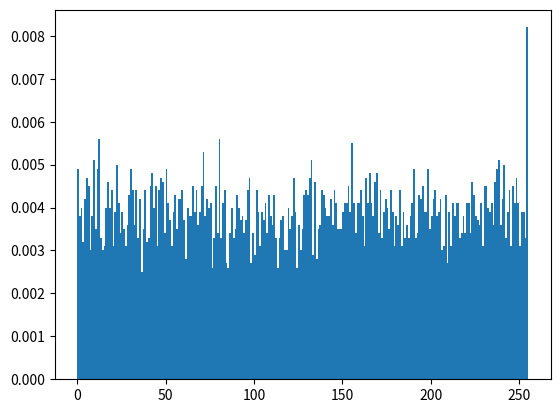

Source code (Python):

import numpy             as np
import matplotlib.pyplot as plt


# Это статистический тест распределения псевдослучайных чисел, сгенерированных
# функцией uint8_t EEPROM_RAND_Get_8Bit_Value(uint8_t init_eeprom_addr, uint8_t max_eeprom_addr)
# из библиотеки eeprom_rand.h
#
# Для теста было использовано 10 000 сгенерированных значений в диапазоне
# от 0 до 256 (код программы находится в файле main.c)
#
# =================================================================================
#
# This is a statistical test of the distribution of pseudorandom numbers generated
# by the uint8_t EEPROM_RAND_Get_8Bit_Value(uint8_t init_eeprom_addr, uint8_t max_eeprom_addr)
# from the eeprom_rand.h library
#
# 10,000 generated values in the range from 0 to 256 were used for the test
# (the program code is located in the main.c file)


# данные, сгенерированные при работе с 32-мя ячейками EEPROM (0x00 ... 0x20)
#
# =================================================================================
#
# data generated when working with 32 EEPROM cells (0x00 ... 0x20)

data = np.array(
	(
		251, 231, 0, 221, 112, 97, 144, 253, 212, 94, 90, 181, 119, 72, 111, 189, 196, 255, 71, 115, 72, 128, 177, 17, 18, 104, 131, 201, 41, 145, 214, 138, 22, 4, 51, 97, 96, 1, 156, 0, 37, 3, 128, 5, 44, 35, 248, 6, 103, 234, 220, 223, 248, 11, 245, 154, 104, 162, 247, 205, 37, 237, 232, 0, 109, 14, 182, 209, 98, 33, 48, 25, 41, 17, 48, 192, 74, 60, 217, 125, 156, 81, 238, 244, 213, 22, 104, 204, 228, 112, 174, 242, 79, 177, 5, 193, 142, 29, 27, 40, 240, 124, 201, 71, 196, 200, 22, 165, 165, 202, 9, 55, 223, 143, 97, 168, 59, 160, 92, 122, 97, 130, 130, 78, 110, 246, 137, 56, 63, 106, 39, 52, 224, 180, 221, 15, 152, 171, 239, 197, 246, 80, 165, 88, 1, 212, 66, 109, 251, 167, 1, 150, 106, 232, 114, 208, 212, 67, 185, 198, 248, 58, 153, 226, 230, 87, 170, 232, 252, 177, 226, 241, 254, 147, 120, 230, 170, 88, 237, 163, 201, 159, 116, 139, 72, 79, 86, 109, 67, 231, 209, 223, 13, 243, 30, 59, 210, 58, 160, 166, 226, 50, 108, 68, 245, 87, 93, 237, 82, 139, 175, 13, 73, 225, 146, 151, 50, 9, 181, 82, 163, 159, 242, 217, 10, 250, 189, 100, 121, 161, 252, 101, 92, 122, 178, 109, 190, 163, 67, 109, 243, 141, 35, 144, 63, 186, 42, 52, 149, 82, 190, 28, 12, 178, 239, 225, 18, 121, 135, 255, 31, 35, 34, 169, 11, 132, 92, 46, 12, 129, 1, 19, 64, 216, 62, 199, 216, 218, 255, 111, 76, 111, 197, 204, 238, 82, 63, 78, 19, 35, 0, 100, 217, 23, 208, 24, 119, 56, 110, 171, 101, 25, 253, 236, 67, 50, 25, 242, 215, 147, 109, 47, 180, 171, 131, 49, 85, 45, 218, 71, 37, 146, 189, 2, 43, 247, 136, 222, 153, 31, 221, 24, 80, 48, 220, 24, 182, 178, 255, 157, 35, 205, 120, 174, 52, 36, 129, 78, 95, 59, 20, 49, 28, 140, 224, 131, 98, 132, 93, 131, 236, 188, 124, 168, 212, 125, 216, 126, 174, 37, 108, 225, 163, 138, 19, 3, 55, 203, 201, 247, 135, 219, 84, 150, 50, 135, 5, 141, 56, 17, 47, 227, 82, 143, 149, 31, 91, 196, 228, 121, 83, 128, 124, 211, 69, 79, 198, 193, 117, 12, 42, 148, 16, 39, 107, 2, 119, 121, 235, 203, 107, 120, 146, 249, 69, 32, 43, 255, 30, 107, 62, 208, 81, 248, 100, 30, 240, 11, 238, 63, 84, 70, 29, 82, 96, 195, 33, 66, 53, 216, 133, 195, 7, 249, 127, 128, 196, 6, 110, 15, 176, 39, 56, 167, 97, 11, 143, 86, 248, 222, 31, 125, 157, 219, 0, 169, 232, 149, 228, 3, 135, 148, 141, 69, 208, 108, 115, 159, 19, 112, 75, 74, 5, 194, 165, 38, 205, 37, 247, 49, 147, 41, 188, 99, 122, 9, 47, 0, 122, 252, 85, 28, 99, 175, 48, 10, 85, 24, 111, 221, 234, 51, 229, 163, 165, 131, 20, 70, 208, 43, 46, 69, 252, 50, 141, 146, 69, 2, 31, 122, 25, 31, 35, 202, 131, 209, 44, 82, 223, 12, 144, 179, 71, 223, 224, 242, 251, 26, 141, 77, 5, 178, 17, 162, 241, 102, 69, 39, 60, 115, 124, 213, 162, 161, 243, 246, 56, 16, 228, 196, 206, 164, 34, 17, 74, 194, 254, 229, 9, 25, 16, 117, 97, 80, 115, 85, 203, 246, 17, 230, 4, 198, 58, 202, 27, 90, 110, 230, 134, 13, 1, 190, 85, 80, 86, 72, 195, 219, 93, 248, 30, 38, 204, 37, 12, 49, 202, 123, 12, 59, 89, 115, 172, 218, 246, 80, 113, 90, 164, 141, 164, 105, 91, 51, 94, 68, 182, 34, 91, 216, 243, 124, 134, 11, 110, 216, 178, 8, 159, 127, 52, 81, 153, 79, 140, 70, 85, 83, 51, 252, 80, 67, 143, 127, 165, 131, 162, 36, 113, 23, 18, 36, 63, 3, 123, 132, 111, 68, 140, 137, 190, 160, 138, 147, 30, 200, 154, 169, 65, 128, 244, 12, 16, 205, 32, 177, 30, 41, 215, 47, 101, 199, 1, 189, 135, 30, 119, 208, 202, 80, 107, 77, 195, 145, 163, 191, 132, 12, 71, 123, 132, 204, 208, 188, 20, 99, 43, 156, 238, 252, 204, 64, 240, 23, 30, 161, 139, 80, 166, 26, 44, 249, 173, 48, 247, 113, 252, 52, 140, 208, 86, 226, 234, 197, 121, 238, 151, 144, 171, 219, 148, 243, 205, 66, 55, 222, 136, 32, 27, 119, 7, 210, 4, 48, 206, 17, 72, 45, 181, 46, 184, 244, 255, 164, 234, 130, 195, 250, 55, 30, 90, 175, 255, 189, 28, 42, 99, 224, 72, 86, 116, 12, 140, 100, 38, 134, 200, 251, 151, 23, 245, 82, 112, 227, 160, 35, 128, 214, 88, 248, 61, 233, 33, 29, 109, 177, 83, 22, 72, 67, 12, 50, 139, 47, 72, 139, 39, 69, 210, 95, 250, 255, 37, 115, 142, 231, 243, 213, 79, 198, 2, 7, 94, 231, 231, 18, 137, 169, 4, 91, 223, 154, 140, 235, 81, 162, 242, 52, 218, 141, 238, 66, 140, 131, 53, 190, 131, 127, 177, 92, 73, 104, 63, 72, 8, 112, 210, 71, 83, 158, 121, 181, 133, 152, 245, 168, 223, 150, 55, 0, 252, 190, 167, 187, 50, 166, 114, 128, 205, 133, 50, 239, 80, 183, 169, 200, 8, 176, 9, 185, 199, 127, 37, 178, 73, 15, 147, 191, 75, 1, 237, 194, 254, 77, 114, 98, 46, 106, 202, 203, 136, 105, 62, 226, 223, 128, 65, 193, 14, 177, 7, 159, 26, 91, 144, 100, 44, 244, 54, 155, 48, 194, 88, 219, 193, 59, 111, 78, 57, 152, 12, 232, 177, 114, 92, 131, 180, 112, 43, 231, 0, 132, 128, 155, 97, 157, 53, 193, 24, 177, 125, 231, 142, 201, 219, 79, 129, 247, 201, 142, 150, 22, 62, 201, 223, 135, 58, 69, 192, 51, 151, 112, 108, 215, 215, 9, 224, 145, 42, 93, 206, 144, 218, 146, 12, 146, 210, 185, 64, 119, 51, 81, 46, 199, 181, 184, 65, 73, 175, 68, 108, 10, 8, 245, 18, 145, 186, 206, 120, 200, 156, 70, 241, 57, 43, 233, 20, 237, 228, 250, 45, 67, 65, 7, 40, 180, 148, 143, 210, 237, 235, 198, 58, 3, 240, 8, 154, 141, 120, 89, 122, 203, 92, 243, 132, 124, 184, 40, 23, 123, 80, 135, 2, 14, 214, 84, 55, 150, 183, 230, 19, 109, 27, 212, 177, 224, 245, 78, 183, 140, 169, 176, 107, 72, 180, 171, 96, 101, 75, 149, 51, 177, 17, 32, 220, 121, 165, 76, 185, 189, 11, 199, 203, 205, 37, 89, 194, 119, 181, 132, 142, 116, 69, 155, 42, 77, 71, 92, 215, 29, 85, 130, 73, 38, 71, 163, 5, 95, 63, 176, 30, 56, 57, 28, 220, 168, 54, 55, 201, 114, 150, 95, 91, 250, 15, 120, 255, 104, 96, 131, 227, 49, 14, 248, 2, 0, 47, 49, 192, 25, 230, 36, 156, 100, 46, 32, 9, 132, 251, 139, 31, 42, 114, 111, 2, 205, 38, 7, 212, 237, 120, 90, 51, 133, 58, 143, 100, 225, 29, 156, 4, 49, 129, 197, 60, 125, 45, 52, 139, 221, 183, 199, 106, 255, 143, 80, 32, 80, 78, 214, 57, 249, 112, 128, 22, 158, 212, 129, 181, 222, 58, 226, 56, 9, 75, 163, 3, 139, 182, 238, 138, 169, 63, 167, 158, 55, 43, 33, 35, 138, 145, 218, 183, 89, 241, 230, 12, 65, 87, 189, 22, 23, 15, 183, 33, 102, 96, 251, 142, 105, 131, 129, 157, 237, 107, 40, 222, 170, 17, 23, 129, 164, 105, 101, 51, 56, 99, 220, 10, 164, 180, 199, 209, 134, 52, 166, 93, 251, 73, 84, 89, 245, 180, 80, 129, 101, 232, 155, 16, 50, 93, 93, 109, 141, 143, 178, 26, 193, 51, 210, 22, 91, 83, 16, 118, 189, 55, 83, 91, 241, 127, 65, 226, 129, 48, 17, 11, 42, 246, 174, 100, 135, 64, 142, 231, 244, 59, 61, 60, 114, 200, 139, 70, 25, 255, 44, 15, 189, 240, 240, 94, 148, 193, 34, 99, 233, 197, 71, 155, 216, 64, 89, 121, 139, 9, 135, 247, 50, 85, 42, 207, 116, 126, 9, 200, 73, 45, 149, 199, 80, 163, 18, 176, 50, 239, 23, 188, 118, 70, 73, 108, 207, 188, 21, 29, 237, 236, 225, 66, 142, 92, 242, 90, 132, 84, 159, 160, 116, 17, 226, 251, 55, 184, 137, 165, 165, 190, 46, 77, 67, 158, 43, 6, 147, 65, 45, 231, 139, 63, 95, 132, 221, 45, 220, 149, 86, 58, 236, 17, 111, 157, 191, 31, 149, 23, 173, 157, 194, 231, 70, 249, 19, 159, 65, 205, 59, 33, 68, 48, 198, 151, 186, 161, 214, 48, 8, 107, 248, 103, 21, 249, 206, 202, 6, 228, 17, 235, 169, 99, 188, 11, 121, 59, 146, 235, 200, 210, 32, 15, 252, 236, 31, 52, 53, 89, 120, 72, 42, 10, 210, 77, 227, 7, 73, 15, 91, 32, 229, 106, 187, 190, 237, 56, 116, 133, 62, 92, 94, 4, 73, 79, 175, 190, 139, 1, 51, 175, 25, 72, 47, 62, 214, 223, 195, 247, 0, 54, 51, 50, 172, 87, 211, 22, 151, 17, 43, 214, 152, 210, 108, 74, 147, 37, 55, 251, 40, 196, 250, 50, 78, 228, 188, 130, 112, 66, 98, 18, 251, 90, 21, 129, 167, 71, 1, 134, 105, 19, 120, 156, 244, 144, 158, 42, 251, 102, 52, 198, 204, 60, 9, 108, 121, 191, 59, 228, 149, 56, 134, 255, 235, 167, 109, 71, 108, 88, 224, 215, 86, 64, 19, 250, 82, 235, 15, 49, 33, 38, 173, 120, 79, 157, 18, 49, 5, 96, 151, 114, 92, 252, 22, 138, 190, 247, 15, 83, 74, 104, 103, 99, 37, 221, 101, 131, 97, 131, 71, 94, 28, 94, 255, 251, 144, 11, 119, 178, 92, 152, 108, 114, 198, 173, 65, 109, 233, 162, 137, 34, 89, 92, 231, 183, 128, 220, 241, 47, 119, 218, 64, 23, 44, 40, 145, 39, 87, 238, 165, 199, 179, 176, 96, 156, 78, 211, 57, 117, 106, 16, 195, 149, 79, 87, 14, 95, 145, 130, 236, 179, 162, 65, 64, 4, 184, 153, 33, 68, 178, 221, 218, 82, 188, 68, 146, 12, 11, 199, 165, 251, 229, 161, 194, 22, 211, 14, 194, 127, 205, 96, 125, 219, 241, 126, 179, 253, 211, 218, 136, 46, 185, 105, 147, 150, 196, 98, 234, 229, 83, 124, 131, 186, 41, 33, 17, 174, 214, 239, 221, 121, 57, 191, 164, 10, 165, 145, 123, 163, 192, 208, 89, 199, 109, 155, 21, 117, 167, 89, 43, 208, 98, 60, 44, 155, 18, 141, 232, 170, 179, 189, 33, 25, 6, 150, 158, 138, 62, 212, 89, 69, 202, 155, 66, 236, 9, 97, 204, 108, 8, 148, 98, 108, 75, 119, 108, 208, 42, 104, 76, 4, 38, 59, 64, 225, 106, 40, 51, 226, 168, 23, 13, 29, 241, 67, 172, 213, 112, 180, 25, 218, 208, 36, 244, 150, 123, 6, 90, 225, 205, 103, 185, 130, 147, 108, 24, 16, 80, 38, 226, 166, 242, 227, 190, 193, 254, 235, 43, 243, 157, 188, 136, 155, 40, 58, 146, 201, 48, 156, 141, 87, 130, 246, 113, 80, 80, 201, 218, 104, 241, 129, 104, 153, 146, 237, 195, 198, 95, 201, 242, 26, 77, 218, 224, 221, 66, 129, 210, 151, 107, 205, 197, 227, 152, 70, 77, 65, 174, 126, 172, 101, 37, 181, 152, 129, 82, 75, 161, 122, 123, 80, 176, 128, 88, 138, 150, 42, 98, 167, 237, 236, 117, 251, 149, 174, 151, 54, 60, 231, 45, 134, 255, 163, 225, 236, 70, 175, 9, 160, 94, 154, 220, 141, 189, 169, 127, 243, 10, 181, 175, 199, 102, 182, 49, 190, 107, 20, 63, 27, 214, 62, 189, 180, 154, 62, 11, 128, 177, 106, 192, 1, 156, 128, 43, 221, 31, 31, 16, 145, 2, 108, 224, 75, 142, 1, 143, 9, 80, 48, 114, 8, 109, 197, 98, 47, 69, 116, 10, 172, 114, 127, 253, 158, 58, 47, 148, 112, 105, 42, 172, 159, 5, 113, 182, 203, 101, 255, 66, 190, 238, 231, 239, 23, 91, 134, 58, 33, 137, 221, 81, 12, 197, 219, 238, 53, 121, 121, 237, 165, 117, 82, 245, 62, 177, 169, 176, 183, 208, 187, 110, 208, 155, 2, 12, 243, 22, 72, 87, 72, 71, 233, 4, 117, 241, 155, 80, 168, 224, 102, 219, 73, 166, 79, 99, 47, 47, 4, 216, 219, 250, 52, 27, 156, 16, 16, 151, 132, 112, 50, 32, 42, 30, 236, 86, 240, 112, 97, 170, 3, 88, 16, 246, 90, 171, 213, 96, 6, 45, 235, 111, 62, 196, 36, 5, 241, 169, 175, 146, 187, 125, 176, 74, 203, 132, 198, 126, 116, 154, 28, 10, 180, 166, 219, 255, 78, 146, 2, 100, 134, 138, 138, 77, 30, 59, 127, 27, 204, 212, 4, 72, 19, 57, 159, 160, 177, 21, 139, 138, 215, 43, 228, 174, 96, 73, 5, 145, 207, 199, 126, 3, 139, 8, 37, 63, 243, 145, 101, 251, 134, 186, 205, 249, 34, 217, 129, 81, 246, 105, 23, 156, 0, 155, 63, 156, 248, 92, 79, 175, 78, 29, 75, 12, 25, 183, 67, 145, 163, 225, 215, 108, 88, 142, 35, 49, 185, 91, 189, 182, 70, 214, 183, 159, 208, 126, 220, 148, 238, 214, 62, 252, 204, 150, 65, 162, 200, 234, 6, 152, 246, 113, 97, 211, 121, 7, 175, 78, 75, 118, 97, 79, 63, 149, 214, 191, 216, 175, 192, 254, 21, 177, 142, 138, 16, 84, 163, 161, 80, 188, 225, 56, 191, 159, 243, 255, 201, 157, 198, 125, 73, 180, 58, 132, 168, 115, 165, 60, 134, 222, 158, 221, 93, 99, 163, 166, 187, 205, 183, 240, 118, 59, 190, 141, 197, 57, 76, 68, 242, 13, 31, 24, 48, 19, 117, 173, 5, 108, 1, 116, 35, 228, 249, 71, 71, 152, 99, 71, 5, 80, 12, 235, 223, 168, 58, 2, 87, 94, 151, 241, 172, 248, 13, 120, 61, 248, 235, 75, 89, 187, 183, 7, 181, 229, 152, 251, 129, 54, 80, 208, 56, 120, 214, 128, 195, 3, 174, 195, 78, 190, 233, 109, 124, 116, 106, 165, 107, 159, 144, 159, 12, 154, 227, 50, 29, 132, 121, 215, 254, 171, 93, 193, 50, 252, 0, 96, 51, 181, 244, 143, 61, 83, 97, 145, 155, 119, 209, 237, 241, 145, 74, 21, 150, 95, 134, 70, 150, 192, 70, 23, 241, 224, 146, 118, 4, 146, 106, 104, 0, 115, 177, 106, 167, 25, 176, 22, 41, 160, 240, 38, 70, 31, 120, 132, 148, 197, 168, 26, 106, 41, 238, 76, 161, 44, 92, 81, 134, 2, 133, 251, 59, 144, 234, 198, 93, 202, 11, 233, 227, 195, 193, 230, 30, 247, 213, 69, 196, 104, 62, 142, 7, 195, 54, 222, 49, 102, 109, 129, 115, 65, 231, 58, 44, 203, 190, 120, 253, 165, 4, 111, 28, 118, 52, 78, 155, 7, 17, 123, 204, 106, 45, 61, 35, 32, 195, 244, 8, 215, 124, 156, 246, 106, 24, 94, 47, 56, 230, 251, 230, 38, 34, 43, 253, 58, 129, 251, 86, 212, 234, 58, 166, 53, 130, 21, 37, 193, 233, 230, 161, 70, 1, 19, 40, 40, 11, 206, 141, 202, 5, 181, 84, 187, 29, 9, 220, 148, 81, 74, 91, 43, 240, 227, 247, 248, 163, 231, 172, 75, 19, 146, 210, 14, 10, 142, 241, 190, 211, 131, 92, 91, 190, 38, 201, 160, 11, 204, 159, 205, 63, 120, 136, 69, 69, 226, 39, 6, 70, 120, 228, 57, 30, 11, 170, 188, 191, 242, 249, 233, 82, 104, 51, 42, 75, 54, 59, 200, 2, 92, 157, 237, 155, 140, 223, 90, 72, 88, 25, 206, 232, 51, 111, 213, 245, 123, 76, 189, 120, 44, 195, 178, 14, 247, 166, 39, 193, 25, 55, 108, 160, 131, 34, 254, 44, 177, 249, 236, 28, 167, 56, 139, 2, 217, 39, 222, 139, 113, 78, 53, 111, 50, 133, 193, 152, 80, 238, 86, 169, 217, 45, 178, 16, 29, 160, 65, 192, 211, 100, 234, 255, 197, 141, 150, 13, 247, 142, 100, 228, 40, 237, 246, 124, 182, 35, 74, 3, 242, 184, 161, 178, 73, 77, 66, 111, 246, 181, 64, 191, 140, 235, 250, 183, 243, 192, 230, 229, 78, 160, 206, 104, 91, 141, 143, 132, 91, 59, 18, 252, 21, 176, 19, 251, 133, 125, 18, 167, 236, 209, 149, 10, 45, 101, 230, 62, 117, 80, 180, 28, 144, 165, 43, 129, 147, 167, 23, 238, 187, 59, 26, 53, 5, 89, 204, 149, 23, 197, 128, 193, 4, 52, 8, 118, 65, 33, 34, 242, 130, 5, 46, 92, 89, 109, 29, 127, 222, 186, 96, 198, 173, 9, 160, 129, 249, 45, 13, 176, 44, 185, 242, 156, 106, 155, 184, 158, 11, 197, 173, 63, 19, 65, 35, 30, 112, 7, 131, 153, 82, 145, 4, 54, 33, 243, 47, 243, 212, 97, 51, 178, 167, 180, 16, 240, 253, 38, 233, 38, 11, 96, 239, 184, 154, 213, 228, 221, 128, 164, 172, 24, 97, 197, 146, 97, 233, 36, 130, 206, 180, 146, 221, 182, 13, 99, 244, 89, 184, 198, 114, 138, 12, 8, 250, 19, 228, 15, 145, 46, 163, 230, 56, 236, 236, 58, 20, 19, 97, 100, 237, 98, 153, 123, 169, 242, 126, 58, 6, 10, 25, 20, 213, 138, 4, 76, 13, 228, 94, 184, 158, 217, 221, 196, 155, 8, 60, 186, 87, 232, 206, 19, 248, 211, 63, 204, 45, 180, 30, 242, 71, 111, 179, 3, 66, 158, 171, 29, 191, 234, 156, 241, 33, 43, 79, 189, 101, 219, 223, 147, 164, 194, 201, 39, 134, 41, 119, 47, 72, 132, 27, 125, 225, 143, 97, 122, 224, 82, 7, 40, 51, 207, 43, 150, 169, 203, 22, 212, 195, 12, 97, 228, 113, 22, 132, 18, 230, 136, 28, 113, 238, 105, 214, 247, 70, 191, 232, 232, 47, 155, 17, 169, 151, 56, 212, 225, 15, 186, 51, 6, 81, 247, 112, 232, 233, 122, 253, 38, 240, 80, 208, 240, 128, 75, 12, 29, 44, 118, 174, 66, 20, 238, 95, 132, 145, 53, 223, 152, 123, 132, 170, 54, 139, 41, 244, 179, 67, 55, 125, 110, 86, 197, 121, 152, 71, 13, 104, 114, 202, 29, 30, 238, 197, 117, 228, 99, 107, 16, 203, 232, 97, 54, 215, 175, 219, 220, 24, 188, 120, 186, 33, 245, 180, 188, 171, 247, 217, 182, 55, 124, 0, 28, 88, 7, 180, 153, 90, 145, 179, 3, 128, 80, 42, 27, 247, 117, 207, 8, 133, 121, 33, 41, 224, 162, 79, 22, 182, 41, 155, 63, 134, 143, 168, 198, 230, 44, 206, 131, 237, 228, 128, 117, 195, 84, 239, 200, 81, 83, 195, 136, 233, 224, 185, 243, 255, 216, 58, 152, 119, 222, 224, 57, 196, 166, 39, 233, 125, 61, 164, 3, 157, 159, 214, 26, 93, 27, 184, 155, 178, 184, 177, 152, 49, 94, 180, 181, 67, 144, 241, 31, 228, 74, 196, 183, 38, 220, 20, 26, 134, 73, 74, 71, 76, 139, 244, 201, 41, 178, 5, 155, 20, 219, 202, 67, 125, 130, 73, 82, 126, 136, 218, 114, 84, 204, 238, 226, 241, 249, 184, 131, 136, 149, 136, 220, 191, 144, 239, 234, 160, 238, 253, 27, 194, 142, 20, 174, 245, 57, 50, 205, 30, 187, 231, 25, 186, 241, 31, 122, 25, 70, 46, 18, 118, 57, 186, 114, 187, 53, 110, 113, 211, 235, 41, 237, 35, 119, 197, 113, 205, 50, 118, 248, 157, 41, 201, 172, 148, 4, 79, 54, 204, 101, 30, 161, 241, 196, 155, 127, 45, 27, 170, 130, 26, 9, 19, 86, 245, 239, 143, 186, 135, 170, 157, 68, 127, 189, 114, 169, 233, 78, 200, 195, 141, 156, 192, 147, 157, 174, 232, 130, 58, 206, 5, 22, 7, 240, 3, 158, 241, 41, 119, 104, 84, 222, 167, 248, 207, 155, 186, 214, 27, 106, 230, 118, 44, 246, 60, 252, 50, 202, 211, 42, 5, 189, 86, 221, 25, 227, 48, 174, 236, 44, 11, 75, 249, 75, 161, 107, 89, 26, 226, 194, 247, 63, 144, 151, 172, 163, 160, 15, 237, 225, 75, 143, 182, 157, 39, 248, 198, 122, 163, 188, 34, 149, 130, 208, 80, 202, 151, 125, 184, 212, 19, 33, 226, 101, 83, 74, 168, 184, 35, 65, 185, 237, 94, 74, 146, 4, 168, 189, 182, 117, 145, 216, 175, 7, 210, 175, 117, 145, 31, 128, 126, 168, 25, 30, 190, 70, 48, 144, 168, 204, 214, 67, 11, 173, 122, 195, 150, 0, 176, 92, 60, 37, 169, 62, 179, 67, 49, 209, 225, 131, 229, 213, 105, 156, 123, 56, 105, 205, 169, 135, 49, 154, 184, 151, 11, 176, 78, 139, 184, 217, 69, 161, 129, 222, 210, 60, 14, 157, 41, 83, 104, 213, 145, 249, 244, 74, 0, 51, 90, 5, 215, 251, 25, 74, 87, 49, 219, 107, 46, 41, 100, 206, 47, 161, 253, 239, 129, 17, 229, 249, 185, 54, 51, 166, 47, 126, 131, 122, 197, 88, 87, 228, 0, 5, 174, 226, 156, 241, 244, 150, 236, 34, 63, 95, 161, 55, 155, 59, 251, 162, 43, 248, 148, 14, 26, 183, 142, 80, 138, 17, 253, 211, 53, 201, 130, 91, 65, 153, 245, 224, 95, 67, 182, 235, 166, 67, 240, 192, 213, 23, 198, 149, 242, 80, 68, 46, 251, 228, 125, 127, 115, 37, 14, 167, 6, 64, 68, 70, 37, 83, 236, 244, 6, 181, 92, 99, 125, 50, 123, 219, 48, 41, 140, 253, 2, 142, 80, 44, 28, 22, 53, 215, 103, 44, 15, 153, 176, 223, 103, 77, 169, 147, 134, 51, 163, 208, 226, 53, 94, 110, 203, 86, 236, 169, 177, 139, 49, 106, 243, 182, 148, 36, 194, 141, 122, 231, 84, 64, 132, 118, 0, 57, 93, 220, 89, 139, 21, 206, 202, 26, 26, 171, 223, 117, 110, 235, 153, 154, 5, 46, 11, 31, 59, 5, 41, 123, 72, 220, 21, 127, 60, 210, 141, 26, 27, 11, 167, 107, 203, 158, 1, 171, 128, 158, 155, 48, 173, 75, 106, 3, 150, 247, 13, 255, 10, 206, 23, 86, 239, 2, 72, 132, 40, 234, 12, 138, 43, 93, 203, 96, 212, 33, 114, 250, 58, 112, 243, 79, 164, 179, 216, 159, 88, 196, 249, 87, 90, 90, 89, 93, 93, 45, 144, 212, 78, 31, 210, 55, 29, 88, 182, 232, 37, 106, 237, 154, 21, 57, 16, 1, 186, 173, 105, 230, 96, 148, 78, 160, 105, 165, 128, 115, 56, 160, 177, 88, 215, 211, 131, 55, 22, 139, 40, 159, 174, 160, 121, 88, 77, 144, 44, 218, 34, 65, 169, 137, 61, 162, 57, 132, 56, 223, 20, 82, 223, 231, 42, 41, 114, 106, 27, 73, 153, 178, 129, 157, 108, 243, 223, 220, 148, 64, 243, 192, 127, 87, 22, 56, 50, 238, 45, 208, 234, 61, 189, 102, 191, 0, 241, 145, 138, 151, 182, 253, 196, 224, 8, 210, 69, 144, 16, 129, 131, 197, 240, 16, 44, 152, 76, 12, 153, 57, 75, 151, 215, 77, 228, 212, 38, 168, 125, 19, 116, 219, 238, 205, 161, 221, 64, 140, 216, 208, 174, 40, 220, 6, 220, 122, 138, 217, 221, 5, 10, 122, 175, 63, 198, 235, 16, 69, 6, 169, 160, 222, 64, 60, 17, 198, 118, 199, 109, 176, 241, 91, 161, 230, 166, 210, 162, 12, 242, 26, 180, 6, 67, 99, 78, 195, 190, 189, 67, 71, 166, 71, 27, 199, 35, 165, 130, 27, 32, 138, 186, 140, 7, 235, 178, 194, 32, 31, 3, 176, 255, 121, 22, 35, 165, 89, 174, 57, 16, 156, 95, 233, 71, 245, 196, 146, 221, 57, 83, 139, 186, 12, 178, 187, 29, 49, 138, 61, 208, 246, 188, 118, 187, 233, 139, 147, 151, 178, 255, 31, 115, 211, 255, 122, 163, 160, 119, 140, 251, 153, 137, 28, 129, 82, 79, 26, 66, 187, 239, 27, 206, 187, 116, 110, 83, 103, 13, 68, 67, 246, 147, 41, 219, 61, 127, 253, 54, 207, 217, 139, 50, 82, 71, 237, 109, 231, 4, 230, 219, 223, 68, 173, 198, 215, 223, 29, 70, 22, 32, 143, 87, 171, 200, 43, 165, 170, 10, 84, 60, 58, 65, 170, 87, 179, 196, 119, 93, 182, 209, 94, 35, 139, 193, 153, 48, 239, 242, 68, 103, 243, 254, 117, 207, 232, 222, 202, 91, 12, 195, 206, 143, 56, 124, 175, 206, 185, 143, 122, 135, 67, 95, 41, 152, 149, 254, 101, 12, 205, 236, 123, 4, 18, 116, 53, 6, 205, 203, 181, 7, 205, 133, 196, 111, 194, 246, 232, 179, 254, 30, 241, 47, 12, 200, 245, 242, 76, 97, 134, 80, 173, 104, 4, 242, 96, 44, 90, 30, 232, 183, 215, 151, 9, 240, 171, 136, 184, 0, 208, 122, 118, 23, 183, 171, 91, 10, 121, 192, 96, 125, 195, 29, 119, 237, 5, 120, 79, 239, 181, 248, 178, 50, 101, 125, 203, 214, 225, 229, 70, 165, 21, 138, 178, 140, 220, 189, 179, 0, 150, 102, 238, 115, 129, 134, 178, 100, 17, 147, 48, 185, 187, 75, 138, 1, 153, 18, 181, 8, 67, 227, 190, 79, 229, 9, 80, 184, 123, 38, 6, 11, 249, 194, 235, 207, 207, 159, 177, 187, 208, 147, 119, 53, 81, 168, 189, 247, 228, 111, 184, 175, 5, 236, 4, 240, 34, 56, 137, 156, 235, 62, 44, 84, 65, 177, 129, 217, 5, 66, 241, 29, 80, 42, 87, 58, 132, 2, 194, 29, 176, 246, 125, 110, 93, 34, 153, 90, 128, 195, 12, 153, 244, 108, 162, 70, 41, 219, 136, 15, 31, 22, 57, 232, 116, 82, 167, 4, 177, 210, 106, 91, 243, 131, 185, 149, 168, 116, 84, 167, 28, 200, 240, 187, 240, 146, 129, 130, 141, 25, 152, 169, 134, 245, 102, 148, 66, 250, 210, 231, 42, 53, 25, 4, 227, 73, 193, 46, 184, 236, 3, 42, 107, 249, 9, 71, 116, 42, 172, 77, 111, 234, 202, 76, 155, 230, 4, 52, 8, 238, 107, 184, 30, 164, 198, 46, 172, 92, 244, 128, 160, 26, 171, 228, 24, 14, 38, 104, 138, 25, 227, 143, 166, 204, 136, 154, 102, 230, 82, 32, 229, 238, 38, 140, 170, 254, 128, 203, 139, 50, 27, 102, 103, 94, 36, 204, 2, 244, 38, 46, 147, 168, 39, 1, 35, 93, 160, 146, 107, 68, 122, 68, 177, 91, 130, 112, 157, 51, 240, 131, 73, 140, 248, 146, 253, 87, 145, 44, 97, 95, 151, 20, 254, 11, 65, 67, 95, 88, 93, 33, 71, 85, 9, 203, 113, 254, 123, 156, 49, 229, 227, 114, 156, 2, 66, 220, 153, 121, 229, 171, 199, 190, 6, 110, 164, 76, 204, 188, 94, 158, 248, 163, 101, 106, 55, 44, 174, 4, 161, 167, 219, 74, 19, 133, 129, 52, 147, 253, 55, 180, 36, 33, 92, 40, 138, 14, 227, 77, 21, 3, 154, 160, 178, 154, 52, 11, 221, 117, 20, 165, 6, 163, 155, 176, 179, 88, 32, 168, 104, 219, 153, 58, 92, 188, 193, 94, 190, 107, 189, 139, 119, 111, 151, 230, 102, 153, 192, 112, 31, 22, 132, 232, 153, 119, 136, 82, 255, 214, 112, 201, 224, 92, 52, 115, 158, 63, 9, 236, 174, 227, 194, 31, 105, 111, 122, 142, 86, 170, 2, 169, 115, 102, 28, 226, 102, 227, 95, 251, 67, 253, 98, 139, 10, 13, 82, 158, 169, 11, 155, 52, 100, 64, 181, 255, 39, 59, 212, 185, 48, 243, 79, 74, 205, 10, 145, 186, 124, 163, 85, 148, 12, 132, 137, 118, 64, 159, 83, 18, 174, 170, 236, 16, 93, 56, 232, 253, 182, 43, 225, 154, 67, 83, 160, 85, 154, 106, 197, 13, 131, 223, 55, 96, 7, 80, 42, 224, 68, 65, 170, 195, 11, 246, 32, 156, 238, 143, 54, 59, 185, 240, 149, 254, 150, 101, 237, 233, 65, 116, 254, 113, 233, 47, 231, 250, 12, 93, 8, 74, 140, 4, 182, 120, 108, 229, 134, 162, 168, 226, 61, 121, 137, 116, 21, 6, 240, 234, 233, 136, 67, 12, 18, 253, 103, 114, 67, 157, 137, 149, 156, 67, 109, 95, 171, 9, 66, 203, 185, 74, 164, 165, 160, 105, 122, 216, 51, 59, 132, 50, 214, 98, 110, 193, 115, 190, 231, 36, 207, 11, 166, 63, 248, 204, 73, 242, 129, 112, 202, 14, 37, 153, 87, 22, 72, 234, 130, 108, 1, 246, 40, 206, 123, 136, 52, 22, 176, 202, 82, 148, 169, 150, 171, 210, 38, 229, 58, 204, 66, 189, 4, 59, 203, 235, 128, 245, 122, 122, 133, 179, 98, 123, 62, 156, 235, 42, 227, 30, 97, 42, 140, 205, 190, 19, 54, 193, 209, 1, 162, 171, 108, 248, 45, 85, 119, 219, 88, 32, 103, 68, 46, 199, 76, 57, 148, 46, 176, 159, 66, 143, 94, 71, 215, 146, 73, 214, 217, 253, 46, 110, 189, 56, 220, 224, 70, 198, 201, 40, 106, 190, 37, 152, 35, 245, 144, 80, 66, 251, 246, 234, 19, 194, 193, 35, 44, 208, 88, 70, 64, 214, 171, 154, 173, 236, 52, 90, 128, 111, 195, 183, 159, 129, 130, 141, 6, 222, 126, 168, 150, 126, 15, 245, 170, 166, 90, 80, 248, 196, 175, 1, 151, 186, 142, 48, 138, 152, 171, 57, 155, 89, 189, 86, 42, 36, 61, 72, 181, 32, 204, 205, 37, 145, 230, 122, 130, 77, 126, 252, 67, 116, 111, 214, 149, 150, 117, 176, 197, 168, 237, 145, 221, 142, 55, 57, 110, 168, 166, 244, 40, 50, 82, 199, 107, 225, 143, 31, 255, 116, 63, 175, 224, 203, 97, 237, 54, 127, 28, 71, 77, 201, 191, 196, 30, 147, 156, 198, 236, 173, 182, 190, 244, 176, 29, 43, 196, 107, 251, 37, 248, 251, 197, 179, 196, 225, 21, 193, 38, 62, 97, 105, 230, 143, 155, 21, 26, 111, 178, 83, 104, 129, 130, 83, 64, 119, 154, 132, 42, 220, 237, 81, 217, 245, 71, 115, 237, 172, 125, 4, 177, 216, 59, 70, 9, 251, 178, 27, 236, 8, 240, 37, 158, 162, 246, 156, 68, 202, 65, 187, 110, 190, 220, 128, 59, 247, 255, 167, 242, 34, 87, 254, 184, 63, 142, 23, 143, 30, 89, 94, 48, 0, 66, 185, 164, 47, 207, 8, 102, 114, 91, 99, 164, 111, 253, 76, 145, 209, 78, 110, 132, 0, 190, 198, 184, 188, 62, 28, 60, 34, 24, 22, 109, 8, 252, 67, 233, 67, 227, 79, 17, 130, 142, 54, 21, 2, 254, 69, 189, 182, 184, 142, 104, 119, 170, 209, 205, 132, 71, 168, 89, 210, 155, 240, 228, 88, 55, 244, 24, 173, 242, 133, 202, 154, 67, 186, 146, 211, 81, 32, 237, 86, 141, 207, 12, 164, 162, 215, 170, 233, 111, 132, 111, 252, 199, 4, 236, 43, 238, 86, 120, 98, 55, 208, 33, 145, 182, 223, 70, 135, 198, 246, 48, 5, 175, 50, 68, 50, 215, 108, 32, 252, 21, 15, 104, 222, 21, 213, 164, 26, 188, 30, 32, 230, 126, 60, 27, 155, 224, 70, 49, 95, 166, 220, 57, 44, 223, 167, 92, 244, 93, 226, 195, 47, 201, 169, 16, 178, 160, 246, 78, 144, 172, 141, 58, 45, 26, 66, 152, 8, 225, 191, 36, 212, 18, 78, 211, 71, 15, 94, 182, 11, 201, 57, 122, 32, 190, 102, 35, 239, 104, 65, 110, 237, 3, 121, 30, 140, 2, 159, 109, 199, 147, 199, 153, 238, 110, 254, 160, 168, 9, 97, 227, 155, 116, 34, 52, 180, 198, 108, 76, 90, 154, 18, 80, 24, 84, 86, 50, 66, 119, 205, 32, 165, 89, 180, 188, 88, 123, 207, 230, 12, 75, 55, 218, 170, 159, 6, 182, 177, 42, 126, 91, 255, 132, 56, 128, 13, 44, 135, 173, 13, 252, 17, 105, 241, 9, 17, 129, 32, 196, 152, 10, 197, 77, 160, 12, 68, 244, 229, 77, 0, 6, 43, 42, 71, 96, 93, 97, 11, 22, 101, 229, 3, 61, 44, 39, 92, 90, 21, 87, 126, 221, 44, 188, 225, 190, 152, 175, 213, 11, 239, 32, 9, 247, 194, 46, 246, 105, 201, 247, 21, 65, 203, 6, 159, 89, 194, 91, 161, 221, 167, 187, 35, 199, 47, 126, 206, 248, 118, 190, 214, 69, 89, 244, 200, 248, 94, 202, 203, 45, 126, 154, 171, 161, 228, 113, 52, 183, 140, 140, 164, 110, 17, 99, 55, 225, 12, 71, 126, 54, 117, 210, 124, 112, 200, 198, 111, 153, 44, 224, 78, 13, 192, 239, 228, 32, 100, 76, 234, 132, 155, 171, 23, 118, 77, 155, 203, 200, 80, 152, 6, 2, 97, 230, 44, 168, 124, 193, 155, 246, 128, 251, 241, 151, 87, 63, 25, 34, 17, 85, 61, 255, 38, 155, 37, 110, 245, 74, 67, 234, 215, 185, 33, 88, 23, 205, 53, 29, 237, 189, 88, 247, 14, 235, 248, 176, 160, 0, 236, 177, 198, 193, 58, 157, 192, 0, 147, 219, 33, 250, 121, 73, 95, 189, 3, 20, 143, 107, 223, 189, 31, 160, 144, 156, 163, 181, 208, 158, 111, 206, 96, 122, 53, 198, 148, 97, 238, 223, 253, 61, 113, 34, 112, 155, 148, 174, 51, 112, 25, 138, 239, 173, 140, 218, 228, 254, 248, 185, 90, 253, 1, 122, 197, 161, 82, 194, 174, 231, 47, 131, 5, 201, 69, 131, 255, 207, 107, 31, 73, 10, 145, 163, 72, 123, 57, 6, 201, 159, 81, 249, 186, 65, 26, 185, 0, 181, 234, 7, 115, 92, 105, 104, 90, 96, 122, 90, 31, 80, 101, 194, 64, 133, 60, 195, 218, 182, 56, 52, 240, 242, 218, 201, 207, 62, 73, 80, 115, 51, 185, 44, 111, 233, 140, 50, 168, 169, 109, 70, 148, 228, 13, 191, 254, 195, 254, 216, 187, 22, 54, 42, 107, 100, 159, 120, 255, 168, 252, 27, 95, 9, 142, 238, 107, 190, 109, 38, 30, 152, 226, 83, 96, 203, 165, 119, 160, 161, 94, 167, 5, 42, 157, 93, 105, 225, 150, 217, 165, 199, 175, 222, 183, 155, 122, 83, 112, 193, 81, 42, 47, 168, 41, 34, 15, 75, 126, 57, 138, 197, 2, 101, 233, 147, 146, 94, 226, 137, 204, 48, 139, 205, 138, 97, 223, 39, 60, 20, 59, 31, 66, 198, 230, 75, 150, 2, 47, 19, 14, 137, 62, 52, 115, 249, 6, 200, 64, 156, 127, 99, 55, 55, 77, 86, 139, 57, 250, 33, 143, 7, 27, 212, 54, 87, 49, 41, 146, 24, 27, 219, 105, 87, 233, 29, 41, 176, 253, 204, 12, 199, 244, 102, 97, 75, 216, 3, 106, 4, 30, 138, 182, 17, 93, 194, 74, 83, 50, 72, 74, 163, 93, 133, 213, 249, 228, 46, 202, 7, 77, 169, 157, 226, 8, 190, 34, 35, 19, 240, 235, 39, 127, 75, 225, 63, 186, 110, 118, 91, 101, 215, 216, 247, 180, 169, 202, 151, 46, 164, 143, 157, 146, 234, 181, 189, 134, 127, 87, 166, 85, 147, 218, 122, 137, 80, 181, 127, 155, 167, 105, 136, 118, 223, 204, 182, 89, 0, 158, 139, 166, 91, 54, 159, 223, 249, 134, 212, 228, 47, 176, 141, 184, 35, 225, 212, 43, 103, 21, 148, 196, 29, 211, 204, 1, 218, 77, 147, 63, 117, 219, 234, 18, 81, 31, 201, 190, 96, 19, 232, 81, 222, 160, 30, 6, 222, 98, 122, 239, 78, 207, 3, 166, 250, 37, 235, 142, 121, 41, 251, 173, 148, 181, 175, 104, 128, 233, 163, 210, 115, 69, 129, 150, 178, 125, 152, 141, 244, 40, 244, 108, 117, 18, 132, 124, 241, 173, 49, 46, 52, 205, 124, 74, 91, 138, 230, 138, 98, 225, 225, 141, 140, 244, 174, 191, 33, 193, 2, 249, 9, 136, 233, 203, 212, 7, 161, 197, 249, 61, 209, 153, 167, 14, 181, 237, 251, 135, 165, 63, 100, 165, 18, 79, 75, 39, 176, 154, 178, 115, 230, 1, 32, 239, 12, 207, 90, 113, 68, 95, 102, 236, 21, 25, 110, 175, 29, 183, 151, 243, 3, 25, 171, 46, 194, 226, 214, 15, 81, 175, 73, 27, 65, 165, 209, 59, 177, 152, 179, 75, 59, 163, 226, 141, 47, 150, 236, 142, 64, 5, 13, 145, 212, 213, 174, 162, 240, 54, 101, 111, 22, 211, 9, 220, 54, 8, 0, 244, 148, 19, 144, 165, 103, 253, 118, 193, 16, 221, 182, 237, 206, 231, 136, 47, 139, 96, 218, 210, 246, 1, 159, 100, 22, 136, 96, 207, 162, 192, 8, 207, 202, 113, 184, 159, 73, 240, 227, 6, 198, 73, 163, 21, 231, 88, 217, 167, 50, 2, 198, 23, 65, 210, 82, 36, 40, 152, 22, 40, 106, 84, 84, 213, 193, 238, 26, 83, 113, 106, 17, 29, 130, 255, 227, 238, 209, 164, 125, 103, 62, 149, 138, 212, 119, 45, 234, 17, 201, 122, 230, 6, 230, 184, 142, 254, 72, 17, 65, 197, 248, 231, 30, 215, 66, 160, 79, 213, 12, 80, 0, 51, 68, 186, 35, 140, 64, 59, 114, 87, 95, 6, 235, 90, 205, 191, 71, 104, 101, 21, 158, 8, 71, 218, 193, 174, 135, 191, 30, 20, 180, 39, 123, 3, 28, 153, 217, 88, 144, 73, 72, 221, 54, 82, 164, 12, 195, 77, 46, 138, 219, 33, 222, 159, 177, 249, 0, 186, 90, 109, 135, 237, 224, 149, 255, 9, 218, 236, 180, 9, 243, 240, 52, 197, 101, 92, 125, 193, 240, 123, 24, 45, 230, 73, 19, 242, 164, 190, 57, 39, 28, 35, 152, 171, 73, 95, 248, 86, 66, 87, 24, 17, 138, 114, 247, 173, 114, 252, 212, 70, 70, 153, 38, 92, 174, 144, 233, 97, 222, 167, 166, 217, 105, 229, 47, 178, 156, 210, 155, 225, 255, 127, 64, 214, 185, 67, 161, 8, 110, 229, 23, 163, 11, 174, 57, 82, 187, 233, 178, 29, 50, 46, 186, 217, 201, 158, 205, 155, 38, 25, 171, 9, 253, 49, 250, 28, 91, 92, 38, 167, 221, 0, 178, 168, 106, 144, 121, 8, 173, 59, 32, 116, 3, 202, 71, 55, 160, 132, 150, 176, 220, 98, 169, 220, 247, 90, 165, 237, 154, 244, 6, 44, 138, 234, 112, 61, 75, 90, 116, 200, 43, 92, 130, 5, 71, 22, 62, 226, 194, 61, 134, 46, 32, 12, 246, 55, 89, 134, 92, 244, 48, 186, 199, 130, 248, 178, 147, 55, 96, 173, 0, 186, 231, 90, 175, 10, 174, 213, 18, 64, 133, 213, 133, 93, 25, 17, 91, 0, 203, 85, 130, 184, 83, 28, 250, 22, 57, 236, 71, 182, 228, 172, 11, 170, 231, 33, 104, 243, 206, 11, 7, 153, 156, 18, 178, 109, 115, 165, 181, 99, 142, 115, 59, 14, 87, 40, 233, 70, 58, 187, 158, 52, 215, 175, 163, 174, 175, 63, 160, 134, 126, 16, 33, 6, 122, 115, 130, 48, 208, 211, 23, 224, 168, 69, 167, 134, 231, 85, 215, 102, 177, 89, 240, 149, 241, 99, 95, 205, 212, 154, 158, 78, 15, 29, 124, 211, 115, 176, 53, 140, 121, 9, 179, 80, 16, 83, 29, 121, 146, 101, 103, 193, 41, 106, 234, 120, 56, 123, 148, 75, 77, 187, 215, 40, 31, 63, 69, 26, 161, 19, 123, 210, 28, 30, 154, 101, 241, 252, 232, 255, 223, 210, 225, 145, 225, 184, 86, 54, 243, 194, 219, 105, 160, 51, 195, 202, 202, 145, 120, 122, 245, 34, 196, 177, 185, 247, 85, 90, 59, 88, 56, 172, 232, 182, 58, 248, 123, 13, 164, 39, 5, 227, 243, 64, 155, 192, 217, 254, 68, 226, 102, 47, 103, 202, 41, 213, 192, 133, 213, 52, 216, 249, 216, 88, 227, 88, 119, 157, 122, 35, 115, 143, 129, 5, 160, 18, 197, 42, 202, 168, 64, 105, 42, 42, 109, 249, 232, 98, 152, 95, 73, 143, 248, 100, 205, 254, 254, 191, 46, 73, 211, 213, 66, 77, 252, 244, 24, 214, 70, 8, 9, 54, 28, 191, 193, 238, 175, 221, 183, 103, 117, 168, 180, 167, 49, 251, 44, 221, 190, 0, 207, 102, 100, 79, 175, 95, 113, 26, 166, 48, 158, 116, 49, 58, 20, 99, 149, 140, 169, 178, 81, 134, 78, 48, 63, 43, 252, 125, 212, 58, 75, 1, 168, 238, 192, 90, 54, 11, 136, 74, 23, 166, 78, 4, 161, 154, 77, 161, 119, 249, 166, 6, 223, 73, 218, 12, 0, 165, 122, 65, 38, 248, 149, 204, 32, 145, 236, 238, 41, 64, 47, 198, 167, 151, 105, 233, 108, 7, 49, 221, 15, 196, 53, 254, 64, 247, 106, 51, 30, 17, 60, 29, 103, 254, 121, 234, 202, 136, 165, 228, 194, 92, 106, 188, 78, 102, 130, 145, 82, 145, 213, 215, 177, 180, 221, 250, 52, 223, 151, 227, 117, 30, 33, 75, 33, 5, 73, 200, 170, 12, 238, 168, 247, 235, 241, 203, 53, 244, 229, 39, 242, 79, 159, 241, 94, 150, 106, 216, 71, 105, 64, 184, 254, 180, 16, 96, 70, 152, 102, 105, 98, 91, 210, 72, 144, 29, 171, 120, 108, 131, 132, 48, 65, 192, 54, 82, 81, 191, 205, 96, 153, 169, 192, 11, 169, 217, 16, 80, 88, 230, 230, 98, 111, 19, 20, 83, 86, 224, 75, 203, 186, 102, 215, 22, 110, 213, 197, 192, 182, 7, 218, 217, 140, 24, 161, 33, 133, 69, 200, 91, 36, 226, 250, 168, 55, 163, 225, 9, 188, 15, 65, 227, 68, 64, 29, 83, 9, 9, 236, 40, 107, 207, 11, 153, 97, 1, 61, 73, 176, 120, 38, 164, 135, 254, 132, 52, 68, 162, 96, 26, 95, 198, 111, 214, 65, 155, 231, 120, 24, 215, 26, 26, 160, 200, 175, 42, 10, 143, 230, 49, 49, 15, 51, 239, 181, 80, 139, 72, 223, 240, 146, 34, 100, 133, 41, 232, 17, 228, 166, 171, 92, 175, 42, 87, 204, 74, 62, 142, 166, 125, 207, 30, 16, 245, 0, 183, 16, 81, 89, 18, 212, 126, 148, 33, 229, 38, 159, 124, 93, 46, 53, 218, 148, 47, 145, 140, 147, 236, 23, 12, 104, 136, 83, 144, 193, 36, 186, 206, 172, 232, 129, 8, 27, 9, 16, 252, 210, 42, 30, 247, 116, 205, 71, 189, 61, 239, 56, 234, 246, 48, 155, 241, 248, 57, 23, 81, 130, 159, 229, 249, 164, 213, 137, 177, 137, 48, 129, 123, 80, 140, 202, 132, 132, 225, 105, 205, 218, 134, 127, 101, 208, 105, 195, 135, 44, 36, 106, 69, 245, 50, 107, 1, 2, 74, 39, 75, 89, 41, 97, 119, 145, 111, 8, 56, 178, 1, 41, 80, 218, 57, 42, 40, 33, 41, 249, 199, 135, 172, 107, 79, 157, 233, 29, 21, 212, 106, 230, 227, 37, 18, 52, 223, 210, 82, 45, 247, 219, 137, 164, 41, 19, 220, 235, 250, 177, 255, 155, 33, 25, 212, 138, 97, 172, 118, 1, 245, 111, 129, 99, 5, 153, 69, 178, 130, 53, 181, 220, 132, 90, 2, 81, 187, 23, 45, 156, 239, 243, 192, 182, 75, 70, 126, 103, 9, 11, 149, 33, 188, 133, 149, 131, 112, 188, 129, 208, 90, 132, 188, 198, 241, 113, 60, 80, 122, 249, 236, 237, 183, 17, 50, 131, 6, 122, 215, 246, 16, 140, 20, 34, 168, 171, 143, 182, 41, 15, 144, 24, 226, 249, 213, 192, 233, 169, 30, 33, 91, 73, 55, 231, 59, 185, 36, 87, 115, 188, 54, 240, 251, 26, 141, 196, 141, 62, 114, 74, 35, 146, 5, 104, 71, 246, 5, 236, 251, 96, 4, 247, 197, 248, 249, 141, 121, 45, 71, 35, 221, 55, 78, 179, 227, 195, 204, 12, 244, 211, 155, 227, 240, 245, 50, 40, 20, 193, 12, 101, 96, 238, 107, 79, 5, 43, 217, 16, 196, 135, 215, 83, 143, 0, 179, 191, 233, 63, 173, 100, 187, 59, 50, 225, 180, 116, 126, 99, 6, 154, 204, 223, 19, 223, 24, 168, 90, 221, 116, 97, 169, 116, 11, 142, 196, 96, 23, 143, 85, 74, 201, 137, 40, 164, 241, 111, 102, 57, 134, 186, 84, 153, 165, 243, 35, 240, 36, 177, 131, 224, 43, 195, 10, 227, 121, 208, 141, 234, 66, 152, 0, 218, 212, 11, 65, 97, 108, 186, 200, 230, 24, 118, 136, 137, 162, 209, 193, 250, 59, 109, 133, 173, 5, 14, 41, 47, 255, 62, 55, 44, 69, 75, 93, 232, 230, 78, 118, 170, 158, 153, 199, 219, 43, 252, 73, 158, 222, 236, 153, 69, 170, 19, 39, 102, 62, 75, 111, 253, 254, 107, 28, 66, 136, 200, 158, 16, 199, 231, 112, 59, 89, 72, 90, 83, 242, 132, 213, 140, 82, 125, 43, 14, 197, 84, 141, 135, 38, 174, 229, 107, 104, 3, 56, 30, 231, 74, 155, 193, 151, 139, 74, 242, 223, 61, 121, 35, 166, 60, 189, 185, 132, 234, 52, 228, 239, 51, 215, 87, 220, 205, 241, 194, 146, 250, 221, 6, 230, 91, 129, 101, 55, 117, 97, 232, 51, 216, 137, 190, 122, 125, 36, 5, 131, 101, 67, 201, 122, 18, 252, 229, 220, 161, 252, 115, 199, 61, 50, 63, 162, 212, 184, 138, 25, 193, 247, 215, 186, 10, 246, 198, 153, 231, 60, 163, 101, 249, 227, 144, 205, 248, 203, 119, 134, 214, 206, 139, 170, 181, 125, 195, 198, 50, 182, 232, 130, 82, 223, 0, 163, 54, 115, 190, 30, 99, 221, 23, 133, 156, 189, 87, 156, 241, 13, 61, 126, 53, 174, 54, 229, 19, 224, 35, 247, 32, 228, 4, 182, 207, 164, 175, 141, 100, 203, 192, 57, 85, 155, 90, 213, 204, 190, 55, 244, 134, 202, 135, 19, 72, 231, 37, 48, 31, 169, 98, 195, 170, 137, 125, 70, 64, 28, 89, 223, 30, 154, 57, 128, 19, 142, 21, 138, 66, 151, 136, 90, 217, 31, 143, 45, 190, 65, 241, 169, 108, 24, 222, 64, 33, 238, 107, 203, 106, 95, 207, 77, 6, 164, 102, 148, 68, 103, 22, 156, 35, 232, 152, 34, 26, 3, 146, 112, 247, 63, 114, 78, 227, 161, 184, 51, 41, 223, 44, 12, 139, 199, 202, 59, 4, 69, 31, 133, 78, 206, 83, 111, 234, 0, 70, 20, 38, 1, 179, 38, 203, 76, 151, 204, 22, 123, 121, 180, 86, 121, 62, 69, 25, 147, 22, 244, 95, 129, 171, 153, 46, 213, 172, 104, 120, 72, 209, 123, 26, 96, 16, 8, 134, 241, 238, 159, 220, 226, 223, 172, 63, 246, 18, 75, 55, 10, 198, 240, 198, 60, 184, 60, 101, 3, 225, 200, 151, 37, 82, 42, 53, 141, 82, 115, 232, 198, 235, 134, 173, 112, 56, 232, 78, 18, 24, 123, 120, 127, 34, 200, 18, 166, 138, 198, 29, 125, 197, 0, 238, 25, 109, 4, 47, 35, 75, 158, 8, 185, 133, 136, 154, 50, 146, 90, 2, 31, 113, 201, 62, 245, 139, 146, 224, 24, 31, 210, 169, 213, 152, 12, 68, 61, 69, 217, 178, 93, 63, 31, 65, 107, 138, 21, 111, 130, 192, 177, 154, 78, 151, 242, 248, 126, 17, 92, 186, 99, 180, 177, 72, 12, 83, 224, 41, 62, 97, 238, 246, 84, 152, 23, 145, 201, 2, 149, 208, 41, 18, 67, 21, 127, 129, 47, 171, 101, 21, 42, 87, 134, 213, 141, 68, 131, 239, 9, 51, 46, 29, 163, 240, 126, 89, 65, 91, 174, 177, 152, 171, 118, 25, 80, 62, 10, 33, 70, 116, 167, 170, 179, 183, 108, 157, 9, 123, 163, 85, 137, 194, 161, 189, 91, 19, 9, 51, 134, 102, 5, 208, 255, 49, 19, 204, 22, 174, 95, 7, 188, 135, 208, 122, 224, 90, 17, 248, 222, 101, 250, 224, 252, 59, 188, 155, 43, 5, 65, 161, 54, 68, 157, 173, 164, 173, 94, 45, 206, 217, 44, 43, 131, 95, 70, 114, 145, 179, 192, 119, 188, 246, 131, 30, 106, 81, 35, 203, 55, 168, 39, 95, 189, 96, 97, 2, 198, 42, 114, 201, 30, 46, 39, 200, 54, 84, 67, 238, 102, 91, 64, 182, 103, 71, 97, 128, 239, 214, 154, 148, 169, 206, 198, 201, 70, 188, 30, 238, 232, 175, 170, 218, 200, 24, 132, 132, 244, 123, 58, 102, 131, 154, 71, 222, 38, 172, 163, 63, 75, 127, 174, 22, 94, 68, 158, 246, 220, 253, 49, 28, 91, 193, 236, 24, 113, 165, 143, 5, 146, 117, 147, 137, 119, 51, 29, 168, 81, 169, 115, 253, 9, 236, 181, 183, 10, 179, 208, 28, 23, 253, 144, 194, 165, 29, 106, 249, 12, 127, 102, 164, 23, 224, 201, 2, 23, 165, 173, 122, 81, 209, 174, 115, 209, 14, 171, 207, 99, 202, 85, 180, 141, 80, 68, 193, 113, 86, 103, 183, 241, 98, 169, 123, 142, 196, 37, 238, 237, 23, 1, 138, 62, 170, 202, 220, 218, 157, 215, 52, 114, 227, 143, 163, 19, 194, 10, 36, 113, 156, 173, 12, 2, 166, 201, 100, 68, 22, 2, 221, 69, 38, 11, 55, 178, 1, 111, 65, 83, 112, 130, 179, 45, 95, 20, 1, 50, 194, 224, 15, 17, 47, 240, 210, 141, 205, 209, 102, 245, 129, 235, 67, 227, 252, 200, 118, 3, 44, 8, 195, 165, 192, 150, 203, 158, 165, 165, 207, 72, 0, 58, 107, 22, 208, 212, 142, 211, 33, 168, 196, 6, 21, 35, 158, 225, 232, 109, 177, 214, 77, 79, 77, 81, 170, 78, 158, 166, 123, 11, 229, 99, 233, 48, 19, 203, 4, 58, 211, 4, 105, 120, 235, 62, 197, 142, 96, 191, 197, 232, 130, 172, 220, 116, 81, 37, 217, 130, 46, 172, 26, 176, 46, 130, 83, 212, 44, 93, 61, 97, 180, 111, 83, 161, 13, 96, 28, 243, 110, 13, 236, 226, 35, 225, 237, 48, 44, 100, 173, 20, 255, 185, 25, 51, 157, 237, 125, 160, 113, 128, 233, 166, 101, 117, 138, 165, 173, 90, 22, 151, 80, 190, 33, 217, 60, 34, 191, 22, 159, 72, 238, 227, 1, 151, 104, 120, 62, 168, 19, 231, 164, 17, 106, 115, 58, 101, 195, 82, 66, 177, 86, 215, 73, 38, 217, 130, 215, 29, 46, 127, 248, 103, 94, 148, 17, 159, 94, 167, 224, 225, 58, 47, 50, 202, 162, 87, 4, 0, 109, 143, 198, 62, 21, 48, 110, 253, 74, 74, 57, 105, 152, 112, 6, 239, 149, 104, 162, 50, 17, 223, 202, 17, 164, 122, 80, 128, 222, 241, 208, 197, 50, 104, 209, 218, 23, 200, 102, 75, 114, 72, 207, 156, 127, 103, 145, 74, 91, 137, 182, 193, 131, 226, 70, 20, 56, 231, 172, 38, 180, 194, 28, 103, 188, 83, 165, 204, 139, 216, 10, 250, 48, 111, 102, 242, 93, 168, 60, 36, 33, 39, 175, 39, 44, 163, 215, 162, 89, 218, 117, 148, 46, 129, 101, 216, 250, 190, 80, 22, 86, 214, 85, 218, 174, 131, 202, 7, 223, 223, 221, 161, 192, 154, 76, 198, 86, 110, 136, 234, 62, 124, 25, 98, 246, 99, 86, 76, 209, 227, 171, 240, 22, 4, 218, 246, 151, 162, 171, 209, 79, 249, 194, 234, 182, 47, 71, 64, 173, 201, 228, 231, 192, 223, 114, 124, 102, 42, 246, 91, 40, 175, 166, 28, 42, 96, 133, 241, 39, 153, 98, 54, 53, 166, 163, 102, 43, 108, 27, 24, 100, 171, 104, 119, 10, 121, 87, 17, 101, 43, 67, 158, 249, 171, 78, 108, 27, 193, 229, 243, 255, 123, 110, 86, 24, 58, 54, 2, 77, 247, 127, 224, 185, 214, 23, 221, 156, 255, 188, 140, 21, 187, 154, 238, 214, 81, 96, 200, 177, 83, 72, 218, 1, 109, 62, 14, 48, 97, 46, 135, 183, 151, 98, 170, 55, 55, 150, 214, 88, 26, 164, 195, 22, 219, 74, 45, 72, 116, 103, 196, 254, 250, 150, 101, 13, 131, 247, 131, 127, 42, 200, 11, 172, 239, 96, 75, 142, 149, 233, 177, 254, 21, 209, 199, 123, 66, 108, 184, 234, 79, 179, 14, 157, 99, 102, 128, 69, 117, 83, 213, 62, 231, 57, 109, 111, 241, 248, 47, 182, 102, 55, 194, 235, 180, 249, 93, 195, 147, 138, 163, 201, 79, 231, 60, 146, 134, 167, 224, 46, 255, 36, 214, 22, 48, 211, 211, 237, 152, 51, 186, 101, 169, 9, 171, 73, 50, 139, 254, 45, 241, 20, 181, 224, 200, 59, 223, 60, 209, 169, 79, 202, 245, 157, 152, 130, 246, 50, 179, 164, 234, 12, 74, 23, 193, 31, 6, 193, 53, 33, 125, 173, 13, 20, 49, 85, 95, 234, 43, 200, 161, 110, 237, 171, 130, 109, 14, 26, 31, 144, 53, 191, 163, 110, 150, 244, 96, 94, 204, 219, 50, 47, 70, 132, 146, 231, 166, 60, 230, 237, 159, 153, 243, 90, 16, 199, 173, 242, 186, 199, 118, 205, 53, 109, 194, 14, 170, 127, 49, 77, 169, 247, 154, 31, 148, 18, 104, 15, 106, 234, 52, 155, 165, 90, 70, 64, 234, 188, 51, 84, 171, 140, 0, 28, 116, 194, 195, 67, 95, 167, 87, 101, 207, 66, 215, 118, 84, 160, 239, 231, 173, 27, 219, 118, 94, 99, 69, 252, 182, 175, 47, 224, 32, 15, 145, 160, 116, 250, 202, 104, 20, 52, 241, 44, 34, 220, 172, 194, 132, 65, 135, 162, 98, 251, 186, 137, 229, 29, 199, 225, 112, 146, 9, 103, 224, 57, 119, 208, 174, 14, 97, 166, 206, 146, 211, 170, 137, 136, 132, 167, 239, 103, 48, 16, 46, 226, 66, 248, 10, 87, 13, 76, 226, 252, 252, 134, 174, 190, 240, 226, 71, 9, 195, 134, 220, 125, 42, 95, 99, 88, 40, 238, 237, 59, 76, 239, 30, 20, 21, 131, 187, 251, 201, 194, 93, 231, 232, 220, 202, 124, 187, 106, 244, 1, 235, 108, 74, 110, 61, 158, 198, 217, 211, 239, 212, 127, 222, 36, 245, 255, 0, 96, 78, 78, 46, 93, 63, 77, 214, 143, 100, 126, 146, 140, 187, 4, 137, 0, 90, 176, 216, 147, 236, 117, 82, 200, 147, 179, 163, 71, 173, 221, 47, 9, 232, 217, 103, 62, 40, 61, 84, 115, 54, 193, 216, 128, 137, 92, 83, 128, 9, 164, 159, 170, 40, 161, 11, 150, 109, 3, 167, 214, 181, 86, 66, 78, 190, 216, 216, 140, 106, 153, 246, 81, 66, 224, 51, 246, 174, 242, 229, 131, 158, 105, 23, 78, 83, 121, 57, 208, 172, 164, 243, 211, 15, 252, 230, 253, 181, 1, 138, 208, 95, 128, 185, 254, 231, 49, 198, 105, 230, 44, 46, 134, 245, 212, 35, 45, 41, 159, 161, 214, 11, 221, 190, 18, 94, 155, 194, 169, 29, 140, 5, 132, 86, 136, 67, 38, 179, 191, 194, 8, 179, 83, 174, 228, 134, 231, 172, 209, 248, 33, 166, 155, 187, 93, 83, 210, 177, 158, 150, 58, 122, 58, 188, 252, 153, 184, 24, 183, 104, 8, 208, 5, 15, 207, 217, 144, 147, 0, 67, 108, 140, 71, 123, 70, 22, 254, 185, 236, 219, 70, 68, 81, 160, 196, 226, 65, 201, 163, 144, 82, 188, 203, 172, 137, 249, 234, 235, 20, 96, 250, 56, 156, 71, 249, 182, 236, 222, 33, 200, 125, 109, 9, 216, 191, 2, 43, 181, 126, 116, 192, 29, 204, 186, 180, 233, 61, 238, 192, 137, 38, 150, 34, 211, 68, 136, 216, 79, 13, 244, 133, 213, 76, 244, 31, 120, 25, 78, 204, 108, 177, 246, 32, 17, 129, 148, 48, 143, 151, 235, 135, 84, 162, 145, 71, 26, 190, 105, 162, 60, 116, 140, 244, 52, 143, 25, 54, 214, 218, 119, 147, 204, 123, 97, 120, 134, 210, 5, 117, 215, 47, 144, 31, 152, 220, 149, 171, 241, 240, 170, 17, 43, 64, 122, 226, 27, 145, 247, 11, 235, 159, 212, 212, 69, 195, 124, 160, 237, 108, 218, 110, 252, 213, 48, 73, 53, 196, 244, 237, 165, 10, 66, 53, 60, 30, 118, 213, 74, 128, 35, 13, 157, 254, 243, 134, 85, 157, 48, 142, 182, 11, 165, 5, 161, 48, 99, 67, 174, 30, 152, 243, 46, 239, 158, 71, 21, 151, 78, 238, 183, 12, 87, 6, 93, 103, 225, 242, 150, 78, 14, 25, 28, 187, 153, 27, 131, 101, 188, 202, 14, 197, 232, 19, 185, 62, 137, 154, 60, 234, 169, 159, 162, 39, 3, 173, 18, 24, 137, 195, 55, 82, 243, 143, 96, 136, 39, 13, 248, 120, 58, 99, 211, 132, 98, 197, 153, 168, 188, 124, 210, 202, 217, 195, 111, 213, 139, 128, 88, 111, 183, 42, 125, 2, 66, 79, 37, 18, 150, 133, 97, 74, 147, 189, 38, 163, 1, 158, 224, 250, 6, 41, 85, 228, 108, 230, 134, 157, 232, 67, 101, 16, 76, 153, 13, 216, 37, 212, 248, 198, 92, 190, 172, 181, 191, 87, 84, 191, 168, 222, 158, 195, 2, 239, 134, 196, 196, 48, 28, 60, 66, 254, 69, 215, 228, 35, 241, 58, 75, 191, 210, 29, 83, 206, 180, 76, 220, 130, 224, 18, 44, 10, 160, 134, 113, 208, 155, 191, 119, 15, 168, 13, 116, 71, 81, 51, 239, 139, 124, 226, 71, 78, 148, 32, 234, 254, 8, 18, 38, 164, 40, 82, 184, 150, 54, 174, 24, 31, 37, 0, 70, 216, 71, 121, 164, 116, 163, 222, 73, 32, 92, 200, 24, 238, 182, 30, 59, 105, 189, 247, 94, 162, 149, 31, 108, 12, 164, 144, 241, 102, 189, 31, 105, 41, 12, 59, 47, 173, 196, 180, 60, 120, 130, 136, 199, 37, 252, 14, 236, 4, 38, 179, 47, 171, 49, 2, 84, 41, 191, 115, 34, 252, 176, 42, 56, 57, 115, 122, 189, 155, 175, 149, 80, 18, 221, 20, 222, 114, 109, 76, 151, 151, 135, 91, 142, 93, 166, 112, 108, 72, 243, 209, 50, 103, 167, 10, 85, 153, 204, 252, 32, 28, 59, 16, 108, 83, 207, 100, 86, 34, 64, 192, 57, 158, 48, 121, 237, 139, 58, 37, 187, 10, 119, 184, 169, 104, 171, 176, 212, 133, 107, 171, 136, 254, 110, 19, 246, 119, 228, 235, 141, 59, 43, 238, 201, 214, 38, 196, 23, 203, 88, 197, 216, 217, 131, 144, 74, 128, 137, 123, 28, 237, 243, 34, 189, 253, 69, 156, 205, 131, 68, 146, 13, 234, 35, 57, 14, 165, 46, 166, 76, 137, 11, 39, 99, 185, 173, 154, 109, 213, 251, 21, 248, 110, 9, 184, 220, 233, 194, 222, 178, 48, 22, 237, 69, 244, 65, 236, 97, 210, 145, 19, 96, 241, 7, 151, 215, 114, 47, 72, 16, 65, 52, 229, 116, 154, 119, 137, 208, 54, 250, 6, 172, 249, 196, 222, 108, 74, 94, 36, 34, 142, 89, 176, 60, 7, 69, 18, 198, 187, 21, 8, 209, 124, 73, 190, 87, 238, 246, 11, 80, 59, 143, 41, 251, 127, 60, 17, 38, 222, 175, 163, 149
	)
)

print(f"\n\tAmount of data in the histogram = {data.size}\n\n")

print(f"\tMin value ========== {np.min(data)}\n")
print(f"\tMax value ========== {np.max(data)}\n")
print(f"\tArithmetic mean ==== {np.mean(data)}\n")
print(f"\tAverage median ===== {np.median(data)}\n")
print(f"\tStandard deviation = {np.std(data)}\n")
print(f"\tVariance =========== {np.var(data)}\n")

plt.hist(data, bins = np.arange(min(data), max(data) + 1, 1), density=True)

plt.show()
